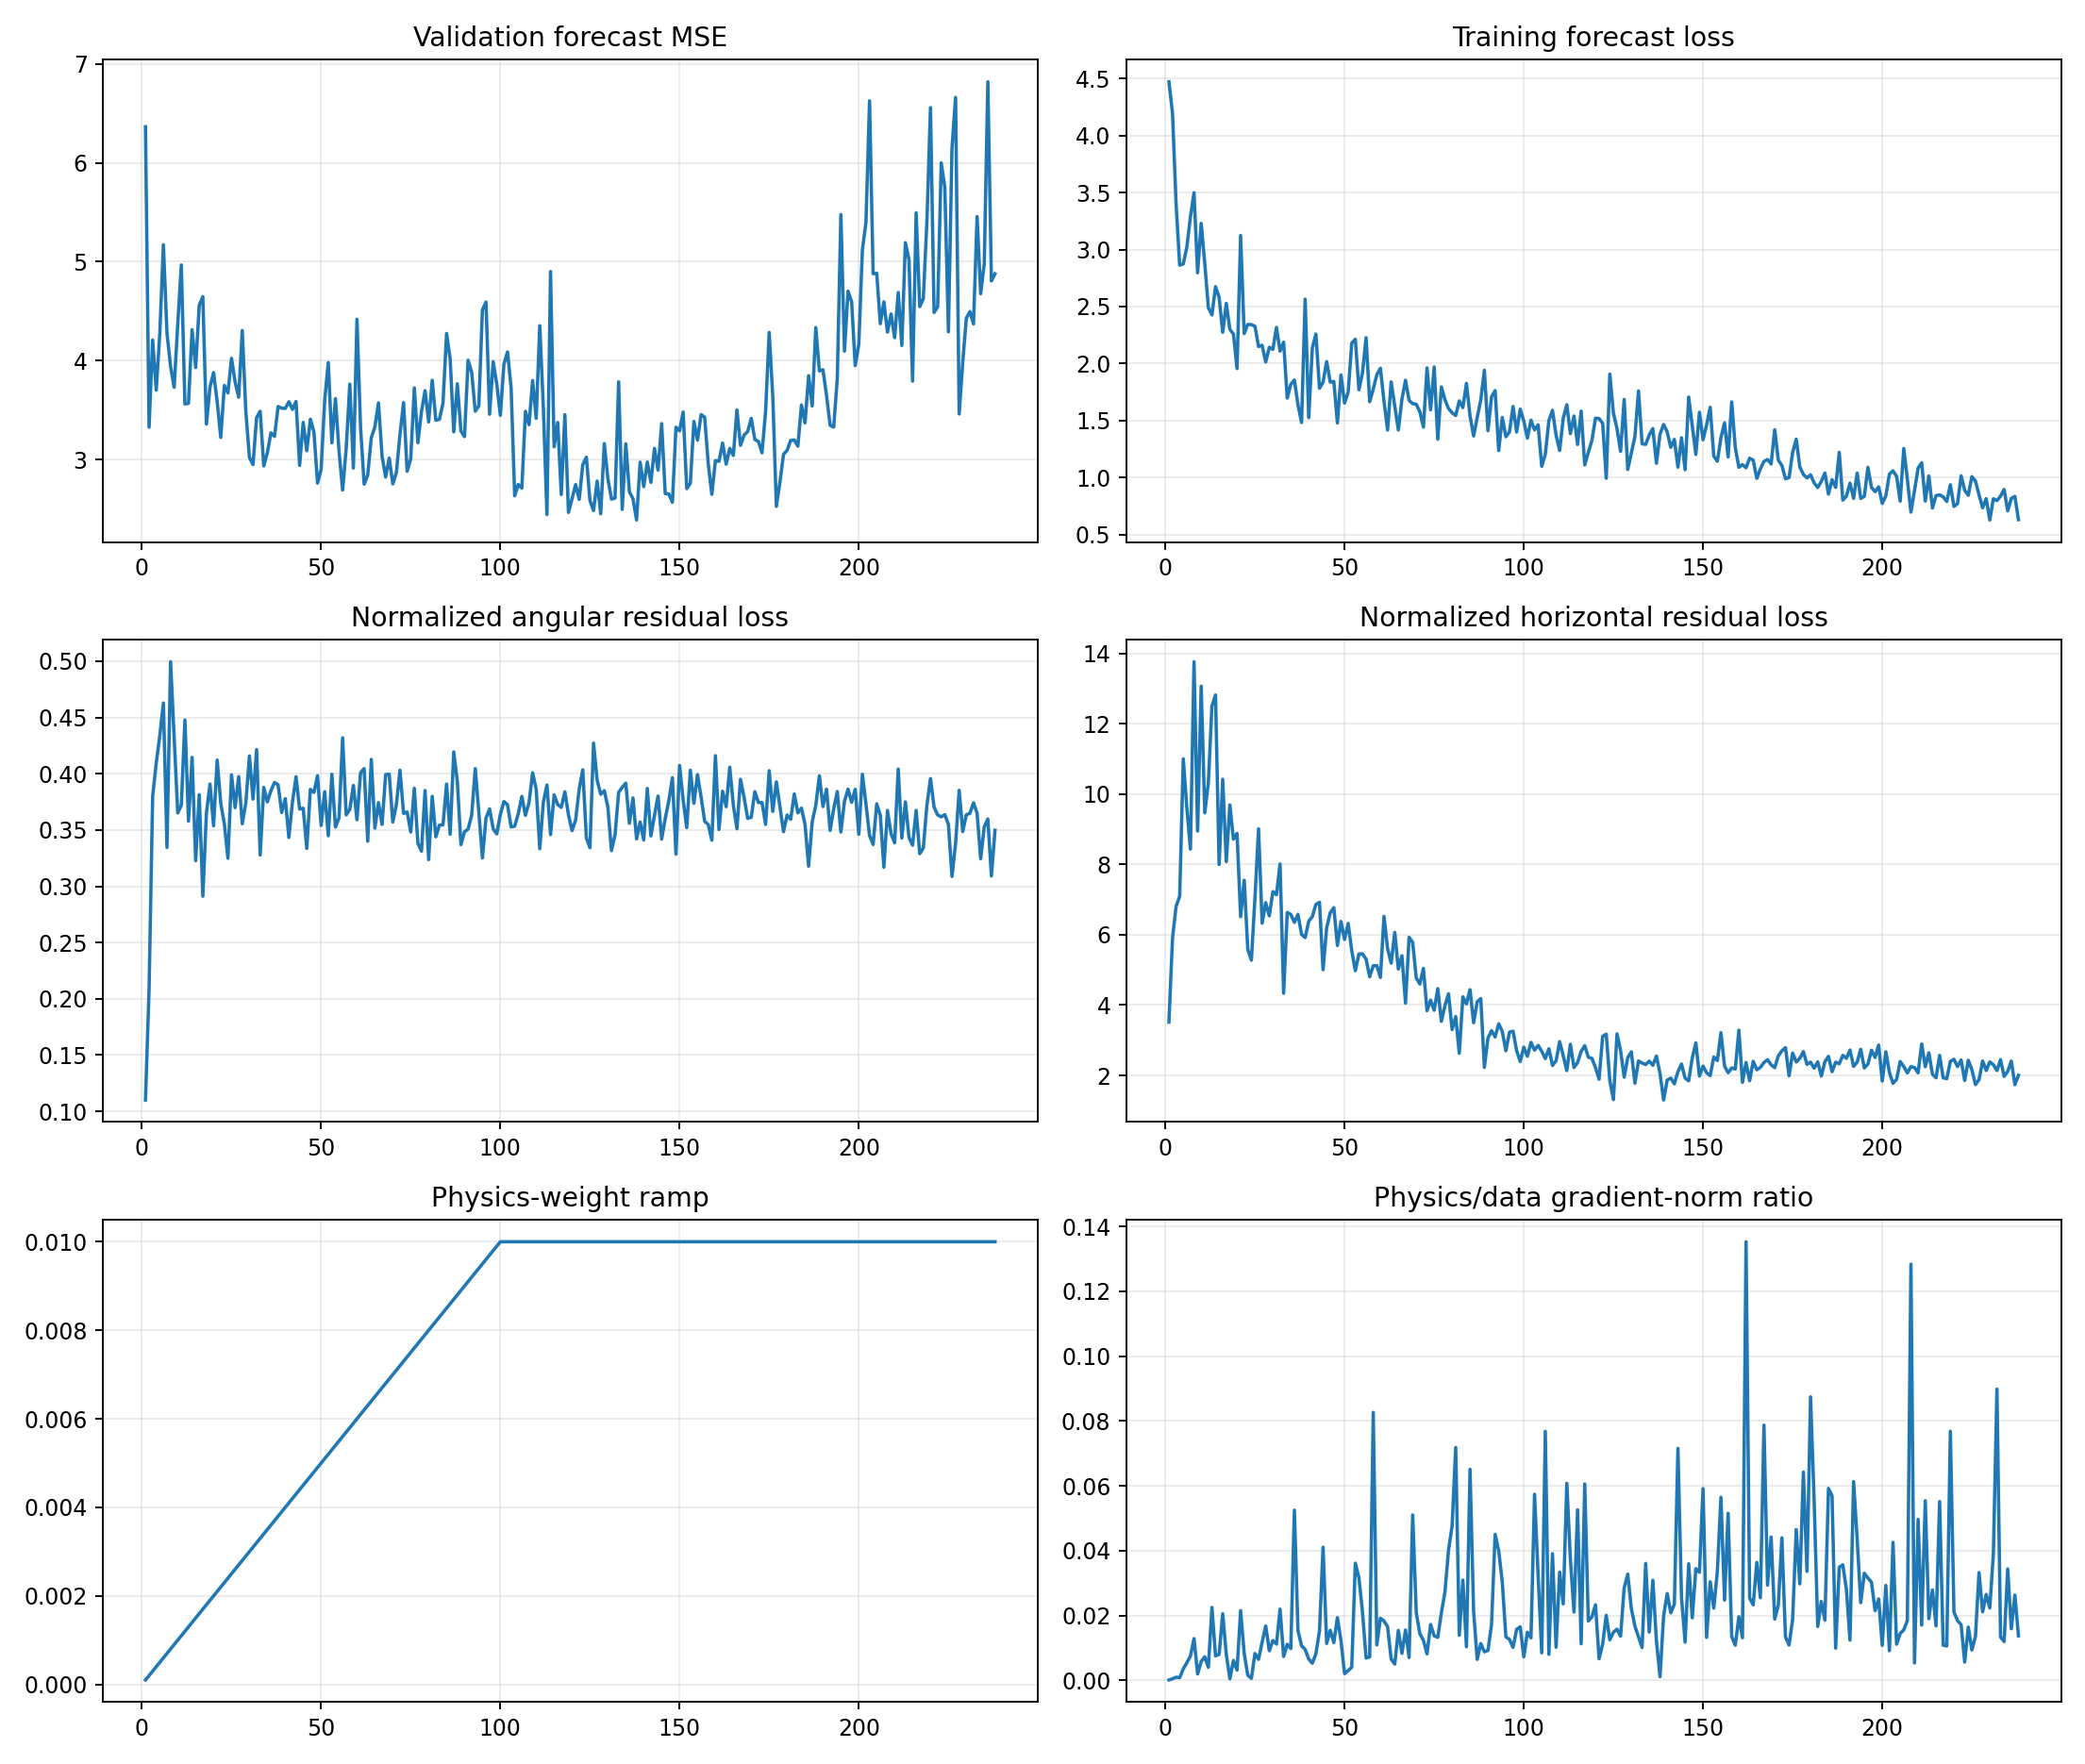

The file beside this chart, header and first rows:
epoch, target_physics_weight, current_physics_weight, validation_forecast_mse, physics_to_data_gradient_ratio, train_total, train_data, train_cartpole_physics, train_angular_physics, train_horizontal_physics, train_a10_physics, train_a11_physics, train_a12_physics, train_a13_physics, train_data_gradient_l2, train_physics_gradient_l2
1, 0.01, 0.0001, 6.365, 9.297592526147239e-05, 4.472, 4.471, 3.626, 0.1101, 3.516, 3.54, 4.287, 2.916, 3.838, 1.603, 1.49
2, 0.01, 0.0002, 3.326, 0.0004787, 4.196, 4.195, 6.108, 0.2079, 5.9, 5.993, 6.696, 5.728, 5.051, 3.692, 8.836
3, 0.01, 0.0003, 4.208, 0.0009428, 3.4, 3.398, 7.19, 0.3797, 6.811, 6.8, 6.562, 7.961, 6.801, 3.668, 11.53
4, 0.01, 0.0004, 3.701, 0.00081, 2.865, 2.862, 7.504, 0.4094, 7.095, 6.848, 7.324, 7.835, 7.993, 14.34, 29.03
5, 0.01, 0.0005, 4.278, 0.003548, 2.879, 2.873, 11.44, 0.4339, 11, 9.142, 6.884, 9.635, 19.22, 2.564, 18.19
6, 0.01, 0.0006, 5.173, 0.005407, 3.027, 3.021, 10.06, 0.4628, 9.6, 7.758, 9.162, 9.42, 13.78, 2.161, 19.48
7, 0.01, 0.0007, 4.277, 0.007487, 3.294, 3.288, 8.772, 0.3345, 8.438, 7.287, 7.943, 10.29, 9.294, 1.594, 17.05
8, 0.01, 0.0008, 3.942, 0.01286, 3.51, 3.499, 14.26, 0.4995, 13.76, 8.558, 9.102, 21.05, 18.26, 1.511, 24.28
9, 0.01, 0.0009, 3.73, 0.001944, 2.804, 2.796, 9.383, 0.4321, 8.951, 6.8, 8.219, 11.32, 11, 11.41, 24.63
10, 0.01, 0.001, 4.367, 0.005796, 3.243, 3.229, 13.44, 0.3651, 13.07, 4.937, 25.47, 6.261, 14.33, 2.921, 16.93
11, 0.01, 0.0011, 4.967, 0.007257, 2.887, 2.876, 9.838, 0.372, 9.466, 4.965, 14.02, 6.359, 13.55, 3.264, 21.53
12, 0.01, 0.0012, 3.562, 0.004, 2.503, 2.49, 10.77, 0.4477, 10.32, 4.617, 15.06, 10.39, 13.85, 8.081, 26.94
13, 0.01, 0.0013, 3.569, 0.02247, 2.443, 2.426, 12.87, 0.3579, 12.51, 6.633, 24.12, 14.21, 9.365, 2.03, 35.09
14, 0.01, 0.0014, 4.313, 0.007514, 2.693, 2.674, 13.23, 0.4145, 12.82, 8.813, 26.06, 12.71, 6.258, 5.659, 30.37
15, 0.01, 0.0015, 3.93, 0.008012, 2.593, 2.58, 8.322, 0.3227, 7.999, 5.297, 11.2, 10.65, 6.664, 2.856, 15.26
16, 0.01, 0.0016, 4.56, 0.02052, 2.291, 2.273, 10.8, 0.3814, 10.42, 9.815, 14.93, 10.51, 9.029, 3.087, 39.59
17, 0.01, 0.0017, 4.648, 0.008063, 2.542, 2.528, 8.372, 0.2911, 8.081, 4.031, 10.29, 14.02, 6.356, 16.81, 79.75
18, 0.01, 0.0018, 3.359, 0.0004525, 2.317, 2.299, 10.06, 0.3652, 9.695, 7.587, 12.26, 11.63, 8.884, 12, 3.015
19, 0.01, 0.0019, 3.734, 0.00612, 2.275, 2.258, 9.11, 0.3908, 8.719, 7.052, 13.19, 6.004, 10.65, 4.162, 13.4
20, 0.01, 0.002, 3.879, 0.003142, 1.974, 1.956, 9.237, 0.3537, 8.883, 6.894, 10.97, 13.43, 7.258, 7.267, 11.42
21, 0.01, 0.0021, 3.588, 0.02148, 3.138, 3.123, 6.926, 0.4121, 6.514, 4.321, 11.35, 5.043, 8.186, 3.587, 36.7
22, 0.01, 0.0022, 3.224, 0.008303, 2.28, 2.263, 7.923, 0.3737, 7.549, 8.243, 8.766, 7.792, 6.898, 8.686, 32.78
23, 0.01, 0.0023, 3.749, 0.001531, 2.356, 2.343, 5.937, 0.3555, 5.581, 5.863, 5.526, 5.461, 6.688, 11.12, 7.402
24, 0.01, 0.0024, 3.673, 0.0005927, 2.355, 2.341, 5.601, 0.3249, 5.276, 5.524, 5.968, 8.445, 3.79, 10.37, 2.561
25, 0.01, 0.0025, 4.024, 0.008272, 2.345, 2.326, 7.449, 0.399, 7.05, 6.104, 10.34, 7.828, 6.379, 4.482, 14.83
26, 0.01, 0.0026, 3.785, 0.006452, 2.173, 2.149, 9.383, 0.3698, 9.013, 6.575, 13.16, 9.428, 8.468, 11.69, 29
27, 0.01, 0.0027, 3.63, 0.01175, 2.178, 2.159, 6.727, 0.3975, 6.329, 6.298, 6.798, 6.201, 7.521, 4.409, 19.19
28, 0.01, 0.0028, 4.304, 0.01676, 2.034, 2.013, 7.269, 0.3555, 6.913, 5.924, 9.214, 7.528, 7.385, 2.838, 16.99
29, 0.01, 0.0029, 3.484, 0.009107, 2.162, 2.142, 6.913, 0.3741, 6.539, 6.471, 7.507, 3.745, 9.61, 4.602, 14.45
30, 0.01, 0.003, 3.022, 0.01227, 2.147, 2.124, 7.643, 0.4158, 7.227, 5.841, 11.18, 6.011, 8.271, 3.888, 15.9
31, 0.01, 0.0031, 2.948, 0.01117, 2.34, 2.317, 7.516, 0.3774, 7.138, 4.688, 13.2, 5.884, 7.397, 5.92, 21.33
32, 0.01, 0.0032, 3.424, 0.02194, 2.135, 2.108, 8.435, 0.4215, 8.013, 6.903, 8.532, 5.261, 12.42, 4.916, 33.71
33, 0.01, 0.0033, 3.488, 0.007348, 2.203, 2.188, 4.663, 0.3278, 4.336, 5.535, 2.69, 2.384, 7.773, 4.882, 10.87
34, 0.01, 0.0034, 2.936, 0.0111, 1.721, 1.697, 7.02, 0.3878, 6.632, 4.777, 6.329, 6.962, 9.427, 5.729, 18.71
35, 0.01, 0.0035, 3.068, 0.009787, 1.841, 1.817, 6.954, 0.3749, 6.579, 5.024, 6.562, 8.905, 7.203, 5.943, 16.62
36, 0.01, 0.0036, 3.27, 0.05247, 1.879, 1.855, 6.738, 0.385, 6.353, 7.01, 9.002, 6.025, 4.991, 3.001, 43.73
37, 0.01, 0.0037, 3.234, 0.01536, 1.663, 1.637, 6.972, 0.3922, 6.58, 6.006, 10.11, 3.072, 8.287, 4.379, 18.19
38, 0.01, 0.0038, 3.536, 0.01064, 1.507, 1.482, 6.4, 0.3901, 6.01, 4.506, 8.038, 6.676, 6.673, 4.809, 13.47
39, 0.01, 0.0039, 3.519, 0.00952, 2.589, 2.564, 6.285, 0.3655, 5.919, 3.87, 13.54, 3.43, 5.148, 4.653, 11.36
40, 0.01, 0.004, 3.517, 0.006558, 1.551, 1.524, 6.761, 0.3779, 6.383, 7.703, 6.207, 3.738, 8.999, 8.921, 14.63
41, 0.01, 0.0041, 3.584, 0.005243, 2.163, 2.135, 6.859, 0.3433, 6.516, 8.121, 5.291, 6.194, 7.989, 6.186, 7.911
42, 0.01, 0.0042, 3.507, 0.008159, 2.289, 2.259, 7.237, 0.3747, 6.862, 7.425, 7.481, 10.09, 4.849, 8.197, 15.92
43, 0.01, 0.0043, 3.587, 0.01519, 1.815, 1.783, 7.322, 0.3973, 6.925, 5.667, 12.41, 5.877, 5.585, 5.566, 19.67
44, 0.01, 0.0044, 2.941, 0.04105, 1.861, 1.837, 5.375, 0.3686, 5.007, 5.278, 3.994, 4.61, 7.286, 2.685, 25.05
45, 0.01, 0.0045, 3.376, 0.01134, 2.047, 2.017, 6.564, 0.3693, 6.195, 6.044, 7.548, 4.25, 9.204, 5.826, 14.68
46, 0.01, 0.0046, 3.088, 0.01542, 1.869, 1.837, 6.958, 0.3336, 6.624, 4.731, 7.712, 8.363, 7.504, 6.754, 22.64
47, 0.01, 0.0047, 3.408, 0.01162, 1.876, 1.843, 7.156, 0.3861, 6.77, 3.266, 13.25, 7.642, 5.041, 9.249, 22.87
48, 0.01, 0.0048, 3.276, 0.01933, 1.508, 1.478, 6.079, 0.3834, 5.696, 4.407, 8.916, 7.355, 4.924, 7.757, 31.24
49, 0.01, 0.0049, 2.761, 0.01219, 1.933, 1.9, 6.776, 0.3983, 6.378, 4.244, 8.735, 6.412, 7.597, 18.86, 46.93
50, 0.01, 0.005, 2.901, 0.002071, 1.684, 1.653, 6.22, 0.354, 5.866, 5.334, 6.179, 6.711, 7.051, 13.85, 5.734
51, 0.01, 0.0051, 3.602, 0.002988, 1.782, 1.748, 6.707, 0.384, 6.323, 4.149, 10.67, 6.49, 5.434, 14.14, 8.28
52, 0.01, 0.0052, 3.981, 0.004017, 2.209, 2.179, 5.893, 0.3448, 5.548, 4.725, 7.672, 4.267, 7.437, 8.198, 6.333
53, 0.01, 0.0053, 3.169, 0.03612, 2.242, 2.214, 5.377, 0.3995, 4.977, 4.719, 7.337, 3.641, 6.017, 4.125, 28.12
54, 0.01, 0.0054, 3.616, 0.03162, 1.8, 1.769, 5.806, 0.3526, 5.454, 3.883, 6.197, 5.741, 6.794, 3.332, 19.51
55, 0.01, 0.0055, 3.083, 0.02103, 1.951, 1.919, 5.816, 0.3607, 5.456, 6.146, 4.457, 5.643, 6.737, 6.433, 24.6
56, 0.01, 0.0056, 2.691, 0.006859, 2.259, 2.227, 5.738, 0.4319, 5.306, 6.293, 6.983, 5.559, 4.71, 4.829, 5.915
57, 0.01, 0.0057, 3.113, 0.007209, 1.694, 1.665, 5.169, 0.3634, 4.805, 3.796, 6.652, 4.128, 6.851, 5.521, 6.983
58, 0.01, 0.0058, 3.763, 0.08262, 1.807, 1.775, 5.486, 0.3683, 5.118, 4.494, 7.622, 5.493, 4.187, 1.707, 24.32
59, 0.01, 0.0059, 2.914, 0.01093, 1.934, 1.901, 5.512, 0.3896, 5.123, 3.835, 9.123, 4.004, 4.795, 8.54, 15.82
60, 0.01, 0.006, 4.418, 0.01915, 1.989, 1.958, 5.144, 0.3591, 4.785, 4.545, 7.031, 4.583, 4.875, 5.468, 17.45
... 178 more rows
